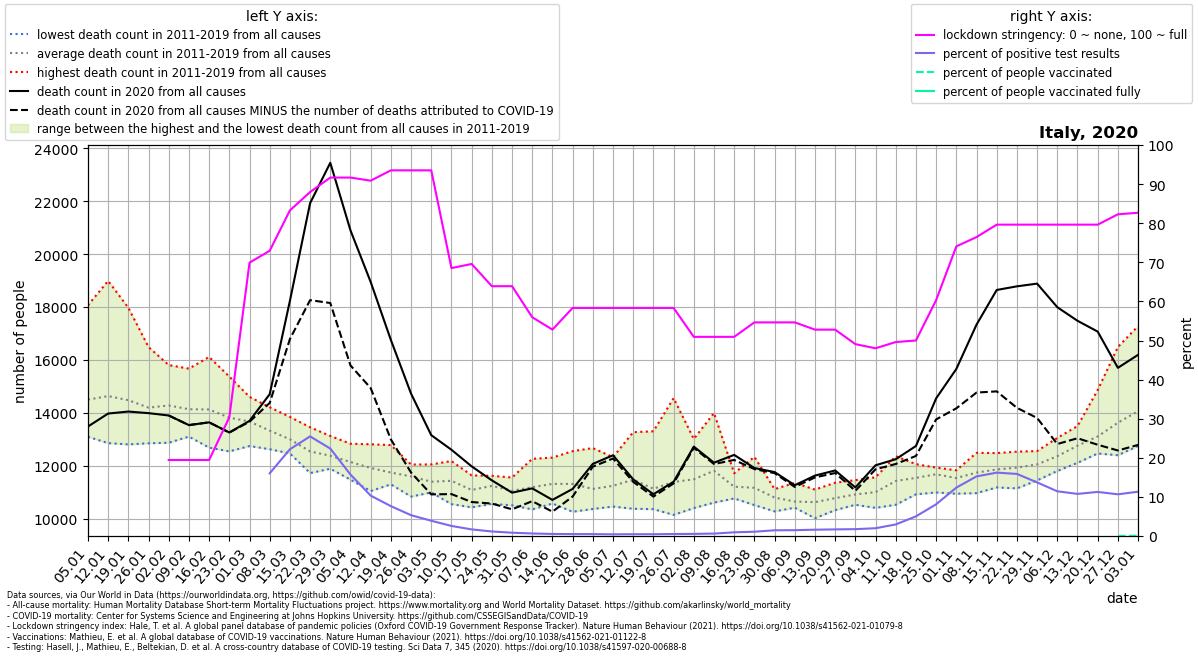

The data file committed next to this chart (first rows):
location, date, time, time_unit, deaths_2010_all_ages, deaths_2011_all_ages, deaths_2012_all_ages, deaths_2013_all_ages, deaths_2014_all_ages, deaths_2015_all_ages, deaths_2016_all_ages, deaths_2017_all_ages, deaths_2018_all_ages, deaths_2019_all_ages, deaths_2020_all_ages, deaths_2021_all_ages, new_deaths, new_cases_smoothed, new_tests_smoothed, stringency_index, people_vaccinated, people_fully_vaccinated, population, positive_test_percent
Italy, 2020-01-05, 1, weekly, , 13118, 13668, 13095, 13432, 15178, 13517, 18072, 16245, 14168, 13483, 16510, , , , , , , , 
Italy, 2020-01-12, 2, weekly, , 13104, 13919, 12855, 13165, 15811, 13055, 18990, 15947, 14863, 13974, 16612, , , , , , , , 
Italy, 2020-01-19, 3, weekly, , 12946, 14098, 12898, 12807, 15480, 13545, 17973, 15234, 15325, 14049, 16905, , , , , , , , 
Italy, 2020-01-26, 4, weekly, , 13111, 14099, 12849, 12862, 14922, 13388, 16487, 14698, 15360, 13989, 16051, , , , , , , , 
Italy, 2020-02-02, 5, weekly, , 12870, 14693, 13450, 13161, 15228, 12997, 15747, 14551, 15807, 13900, 15344, 0.0, , , 19.44, , , 60461828, 
Italy, 2020-02-09, 6, weekly, , 13230, 15672, 13269, 13102, 15640, 13168, 14081, 13844, 15228, 13537, 14052, 0.0, 0.2002, , 19.44, , , 60461828, 
Italy, 2020-02-16, 7, weekly, , 13008, 16114, 13885, 12981, 15510, 12685, 13852, 14034, 15072, 13641, 14683, 0.0, 0.08171, , 19.44, , , 60461828, 
Italy, 2020-02-23, 8, weekly, , 12543, 15370, 14002, 12606, 15149, 12709, 13290, 14026, 14674, 13257, 14162, 3.0, 4.653, , 30.36, , , 60461828, 
Italy, 2020-03-01, 9, weekly, , 12960, 14199, 13666, 12745, 14544, 12772, 13148, 14406, 14605, 13696, 14465, 31.0, 104.5, , 69.91, , , 60461828, 
Italy, 2020-03-08, 10, weekly, , 12880, 12914, 13541, 12624, 14211, 12845, 12917, 14197, 13827, 14706, 14916, 332.0, 490.0, 3056, 72.95, , , 60461828, 16.04
Italy, 2020-03-15, 11, weekly, , 12466, 12814, 12511, 13050, 13846, 12887, 12783, 13306, 13344, 18234, 15227, 1443, 1655, 7460, 83.27, , , 60461828, 22.18
Italy, 2020-03-22, 12, weekly, , 11723, 12281, 12561, 12649, 13455, 12525, 12602, 12417, 12655, 21929, 15627, 3667, 3786, 14860, 87.97, , , 60461828, 25.48
Italy, 2020-03-29, 13, weekly, , 11887, 12164, 11950, 11972, 13126, 12725, 12300, 12793, 12486, 23457, 15469, 5303, 5485, 24533, 91.67, , , 60461828, 22.36
Italy, 2020-04-05, 14, weekly, , 11674, 11472, 11862, 12170, 12832, 12291, 11848, 12404, 12714, 20901, 14717, 5108, 4939, 31428, 91.67, , , 60461828, 15.72
Italy, 2020-04-12, 15, weekly, , 11043, 11533, 11837, 11863, 12811, 11822, 12084, 12140, 12107, 18949, 14075, 4012, 4095, 39647, 90.87, , , 60461828, 10.33
Italy, 2020-04-19, 16, weekly, , 11520, 11297, 11447, 11417, 12781, 11594, 11553, 11917, 12167, 16757, 13953, 3761, 3593, 47034, 93.52, , , 60461828, 7.638
Italy, 2020-04-26, 17, weekly, , 11475, 11341, 10833, 11643, 12046, 11420, 11972, 11742, 11895, 14725, 13091, 2984, 2961, 55637, 93.52, , , 60461828, 5.321
Italy, 2020-05-03, 18, weekly, , 10990, 11004, 11235, 11163, 11946, 11595, 12050, 11060, 11522, 13156, , 2240, 2223, 57010, 93.52, , , 60461828, 3.9
Italy, 2020-05-10, 19, weekly, , 11420, 11113, 10548, 11602, 12177, 11422, 11859, 11030, 11699, 12604, , 1676, 1476, 57406, 68.52, , , 60461828, 2.572
Italy, 2020-05-17, 20, weekly, , 11218, 10427, 10551, 11056, 11518, 10950, 11635, 10857, 11552, 11976, , 1348, 1031, 61091, 69.58, , , 60461828, 1.688
Italy, 2020-05-24, 21, weekly, , 11497, 10696, 10557, 11344, 11058, 11509, 11538, 11329, 11619, 11447, , 877.0, 724.2, 62634, 63.89, , , 60461828, 1.156
Italy, 2020-05-31, 22, weekly, , 10503, 10981, 11140, 10951, 10848, 10842, 11554, 11317, 11350, 10982, , 630.0, 524.4, 62311, 63.89, , , 60461828, 0.8416
Italy, 2020-06-07, 23, weekly, , 10349, 10730, 11420, 10972, 12060, 11030, 10878, 10996, 12261, 11144, , 484.0, 355.1, 54868, 55.95, , , 60461828, 0.6471
Italy, 2020-06-14, 24, weekly, , 10571, 10577, 11587, 12307, 11447, 10766, 11494, 11091, 11982, 10708, , 446.0, 281.6, 54022, 52.78, , , 60461828, 0.5213
Italy, 2020-06-21, 25, weekly, , 10959, 11933, 12552, 10260, 10591, 11442, 11700, 11003, 11375, 11123, , 289.0, 262.7, 54285, 58.33, , , 60461828, 0.484
Italy, 2020-06-28, 26, weekly, , 10932, 11579, 10364, 10788, 10808, 11247, 11164, 10550, 12667, 12070, , 104.0, 235, 48539, 58.33, , , 60461828, 0.4841
Italy, 2020-07-05, 27, weekly, , 10811, 11300, 10851, 10456, 11819, 11293, 11170, 11146, 12324, 12396, , 123.0, 201.5, 47323, 58.33, , , 60461828, 0.4258
Italy, 2020-07-12, 28, weekly, , 11742, 11426, 10752, 10373, 13269, 11324, 11642, 11117, 11617, 11484, , 93.0, 201.3, 43976, 58.33, , , 60461828, 0.4578
Italy, 2020-07-19, 29, weekly, , 10358, 10805, 10471, 10742, 13303, 11170, 11117, 11180, 11019, 10923, , 91.0, 196.3, 42854, 58.33, , , 60461828, 0.4581
Italy, 2020-07-26, 30, weekly, , 10141, 10822, 11141, 10512, 14555, 11042, 11091, 11132, 12024, 11393, , 62.0, 222.1, 44240, 58.33, , , 60461828, 0.5021
Italy, 2020-08-02, 31, weekly, , 11046, 11224, 11428, 10399, 12009, 10991, 13013, 12305, 10974, 12724, , 47.0, 261.8, 48567, 50.93, , , 60461828, 0.5391
Italy, 2020-08-09, 32, weekly, , 10664, 11478, 12203, 10880, 12595, 10606, 13993, 12469, 11395, 12115, , 51.0, 304.8, 49405, 50.93, , , 60461828, 0.6169
Italy, 2020-08-16, 33, weekly, , 11249, 11078, 10764, 10782, 11716, 11144, 11673, 11204, 11256, 12410, , 191.0, 430.4, 45754, 50.93, , , 60461828, 0.9408
Italy, 2020-08-23, 34, weekly, , 12336, 12101, 10512, 10565, 10619, 11193, 10922, 11189, 11046, 11914, , 41.0, 584.5, 53374, 54.63, , , 60461828, 1.095
Italy, 2020-08-30, 35, weekly, , 11000, 10601, 10274, 10567, 11116, 10748, 11110, 10851, 10908, 11761, , 40.0, 1094, 74988, 54.63, , , 60461828, 1.46
Italy, 2020-09-06, 36, weekly, , 10524, 10544, 10414, 10512, 11352, 10479, 10542, 11008, 10448, 11262, , 64.0, 1306, 87733, 54.63, , , 60461828, 1.489
Italy, 2020-09-13, 37, weekly, , 10508, 10384, 10015, 10573, 10629, 10584, 10787, 11098, 11025, 11627, , 69.0, 1431, 88781, 52.78, , , 60461828, 1.611
Italy, 2020-09-20, 38, weekly, , 10398, 10626, 10367, 10840, 11358, 10321, 10976, 11177, 10907, 11821, , 97.0, 1435, 84870, 52.78, , , 60461828, 1.691
Italy, 2020-09-27, 39, weekly, , 10619, 11063, 10893, 10523, 10687, 11094, 11456, 10903, 10986, 11179, , 128.0, 1604, 91567, 49.07, , , 60461828, 1.752
Italy, 2020-10-04, 40, weekly, , 10465, 10721, 10407, 11036, 11228, 11158, 11562, 11485, 10953, 12017, , 151.0, 1901, 95656, 48.01, , , 60461828, 1.988
Italy, 2020-10-11, 41, weekly, , 10985, 10524, 11161, 11088, 11624, 12362, 12010, 11614, 11441, 12246, , 180.0, 3138, 106255, 49.6, , , 60461828, 2.953
Italy, 2020-10-18, 42, weekly, , 11769, 10920, 11277, 11445, 11389, 12060, 11902, 11593, 11515, 12746, , 377.0, 6315, 125742, 50.0, , , 60461828, 5.022
Italy, 2020-10-25, 43, weekly, , 11876, 11333, 11661, 10989, 11834, 11816, 11929, 11891, 11769, 14547, , 795.0, 12260, 151230, 60.32, , , 60461828, 8.107
Italy, 2020-11-01, 44, weekly, , 11682, 11336, 10942, 11828, 11722, 11744, 11761, 11551, 11234, 15659, , 1488, 21670, 175094, 74.07, , , 60461828, 12.38
Italy, 2020-11-08, 45, weekly, , 11240, 11459, 10964, 12487, 11850, 11889, 12238, 11805, 11740, 17335, , 2568, 29726, 195039, 76.45, , , 60461828, 15.24
Italy, 2020-11-15, 46, weekly, , 11839, 11330, 11180, 11853, 11629, 12476, 12478, 11811, 12125, 18647, , 3835, 34165, 210831, 79.63, , , 60461828, 16.21
Italy, 2020-11-22, 47, weekly, , 12279, 11143, 11633, 11554, 11689, 12146, 12418, 12532, 11968, 18784, , 4594, 34264, 215807, 79.63, , , 60461828, 15.88
Italy, 2020-11-29, 48, weekly, , 12006, 11445, 12243, 11854, 11738, 12205, 12555, 12391, 12024, 18887, , 5081, 28684, 209230, 79.63, , , 60461828, 13.71
Italy, 2020-12-06, 49, weekly, , 12166, 12045, 12497, 11802, 12501, 12543, 13051, 12739, 11897, 17995, , 5174, 22270, 194760, 79.63, , , 60461828, 11.43
Italy, 2020-12-13, 50, weekly, , 12352, 12970, 12634, 12109, 12491, 13262, 13501, 12827, 12666, 17482, , 4442, 17876, 165983, 79.63, , , 60461828, 10.77
Italy, 2020-12-20, 51, weekly, , 12528, 12871, 12639, 12842, 12463, 14861, 13467, 13306, 12981, 17073, , 4279, 16353, 145087, 79.63, , , 60461828, 11.27
Italy, 2020-12-27, 52, weekly, , 13609, 12846, 12967, 13393, 12560, 16489, 14956, 13426, 12398, 15703, , 3126, 14754, 138396, 82.28, 7233, , 60461828, 10.66
Italy, 2021-01-03, 53, weekly, , , , , , , , , , , 16194, , 3407, 13955, 123174, 82.67, 48443, , 60461828, 11.33
